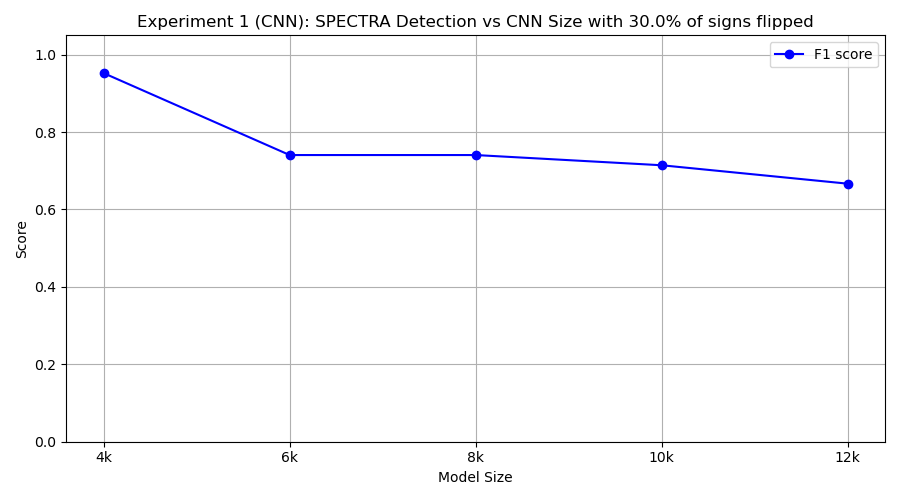

The table this chart was drawn from, first rows:
model_class, tp, fp, tn, fn, precision, recall, f1
FourKCNN, 10, 1, 9, 0, 0.9091, 1.0, 0.9524
SixKCNN, 10, 7, 3, 0, 0.5882, 1.0, 0.7407
EightKCNN, 10, 7, 3, 0, 0.5882, 1.0, 0.7407
TenKCNN, 10, 8, 2, 0, 0.5556, 1.0, 0.7143
TwelveKCNN, 10, 10, 0, 0, 0.5, 1.0, 0.6667
